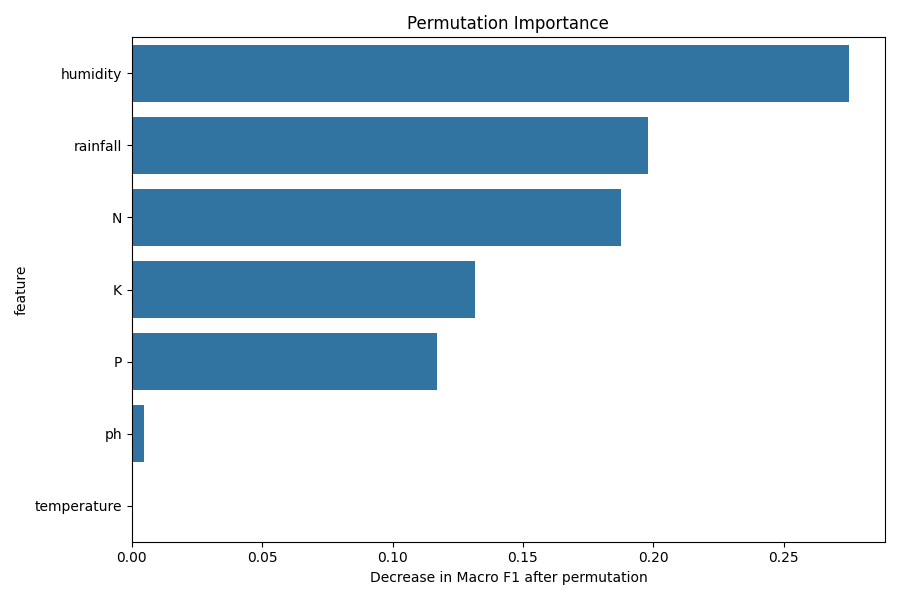

The table this chart was drawn from, first rows:
feature, importance_mean, importance_std
humidity, 0.2751, 0.02104
rainfall, 0.1979, 0.01539
N, 0.1877, 0.004386
K, 0.1316, 0.008244
P, 0.1172, 0.01107
ph, 0.004742, 0.003471
temperature, 0.0006485, 0.003673
